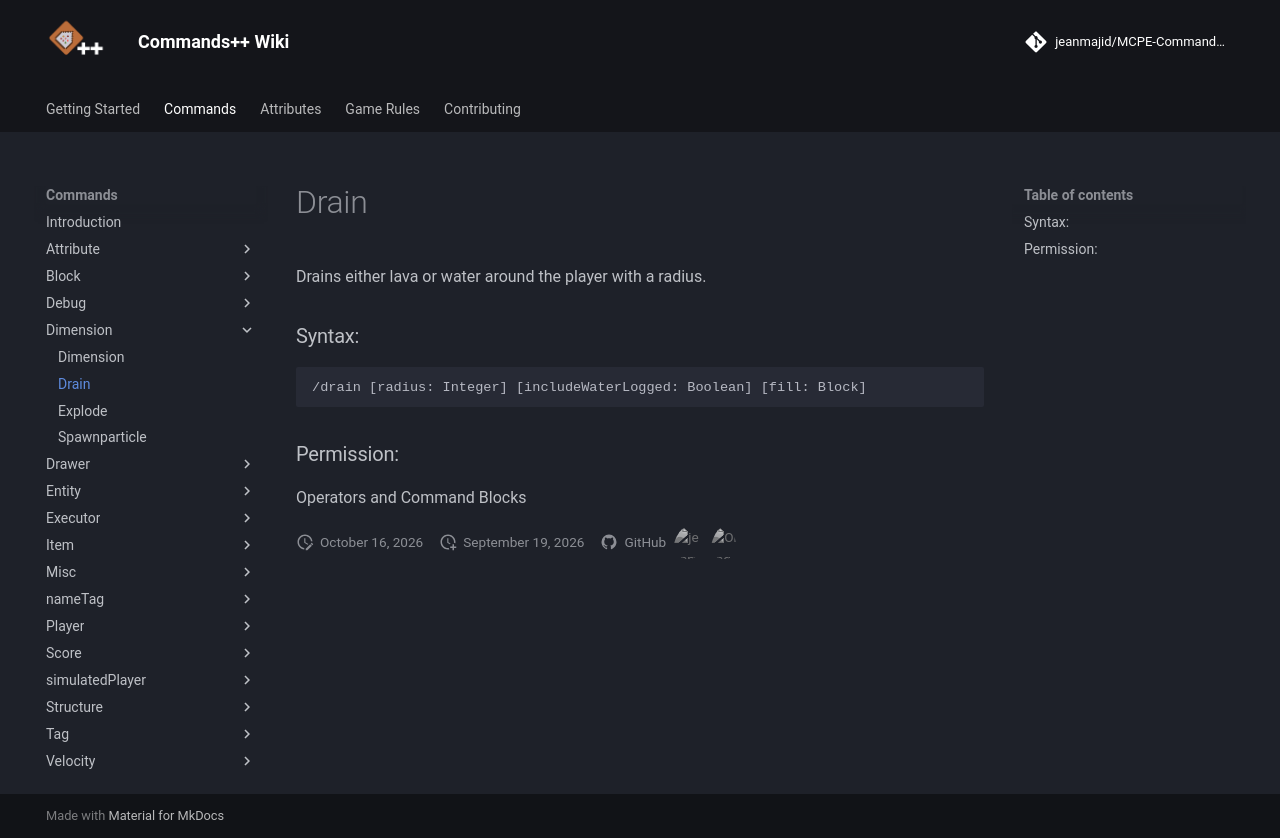

repository: jeanmajid/MCPE-Commands-plus-plus · page: commands/dimension/drain/index.html · generator: mkdocs

<!-- AUTO GENERATED DO NOT TOUCH ANYTHING UNDERNEATH -->

Drains either lava or water around the player with a radius.

### Syntax:

```
/drain [radius: Integer] [includeWaterLogged: Boolean] [fill: Block]
```

### Permission:

Operators and Command Blocks

<!-- AUTO GENERATED DO NOT TOUCH ANYTHING ABOVE -->
